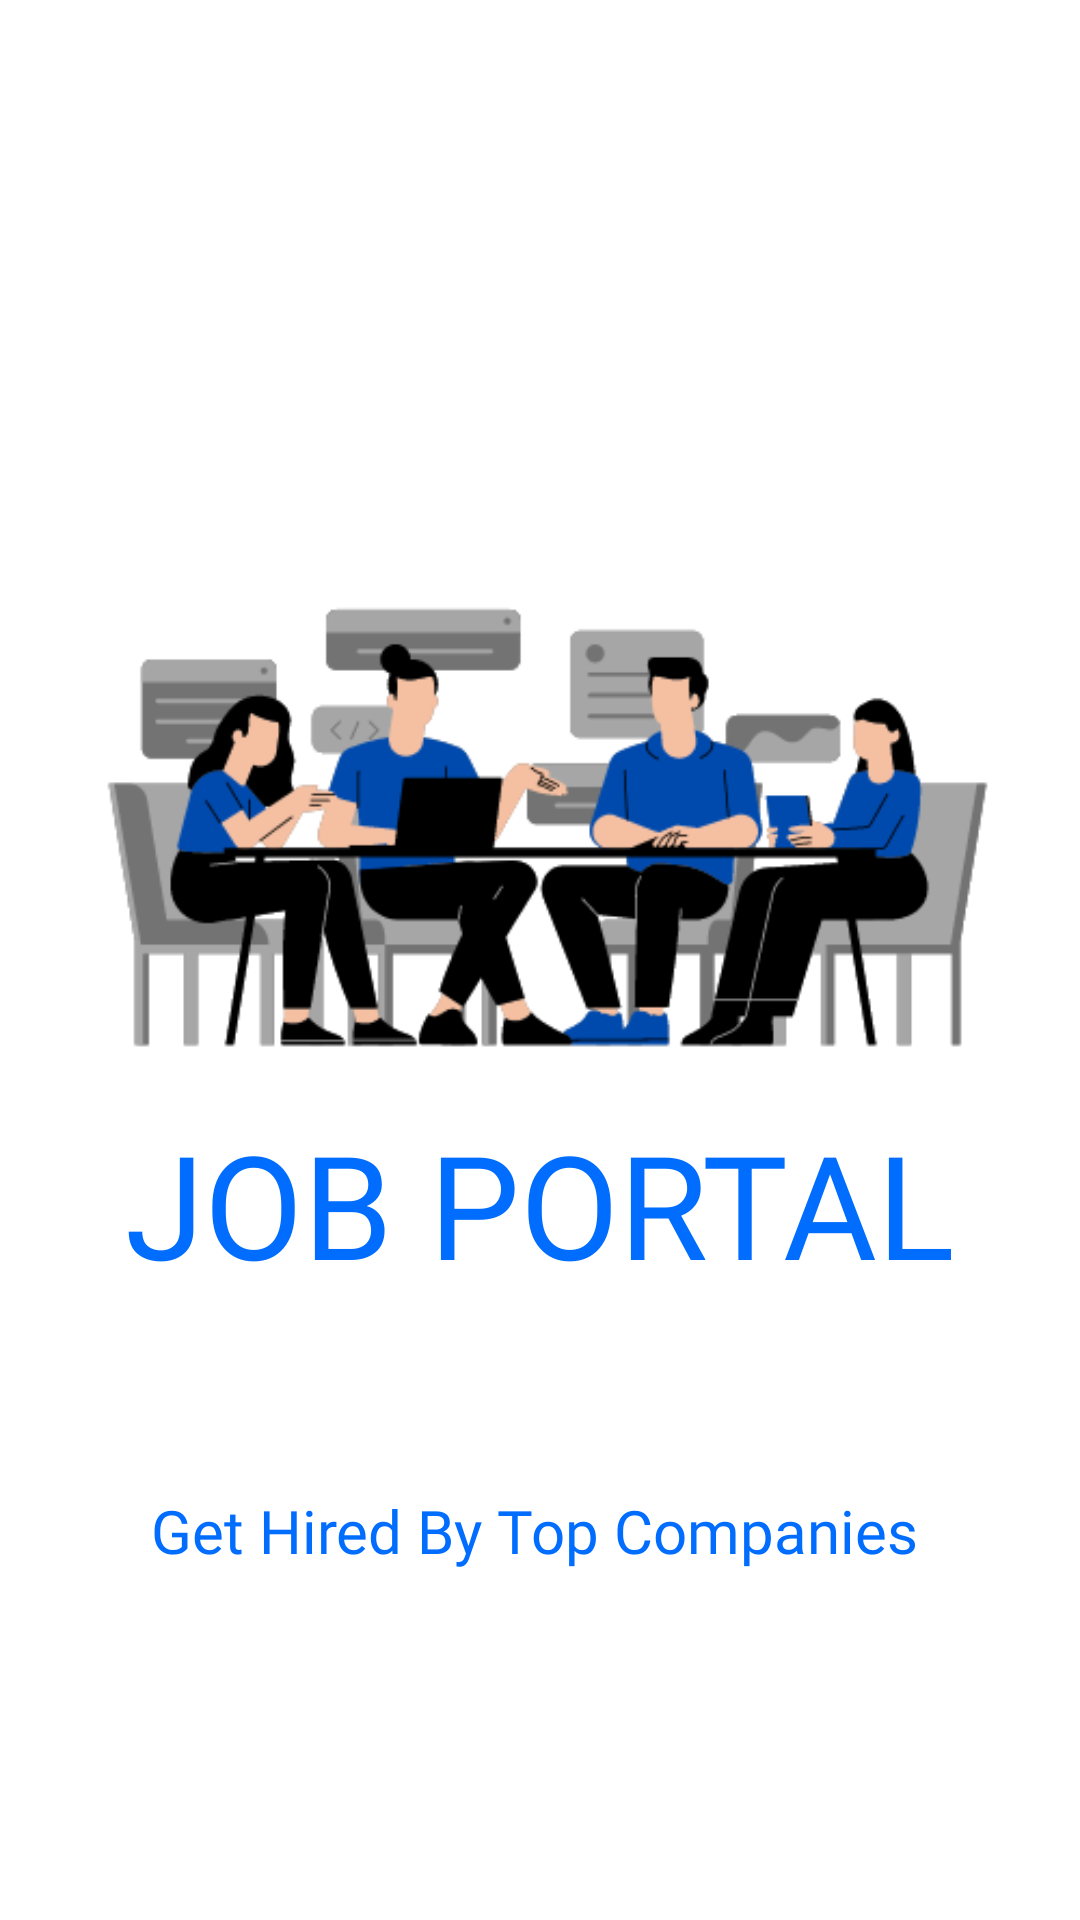

This screen was rendered from an Android layout file. Write that file and the resources it references.
<!-- AndroidManifest.xml: application theme Theme.Jobportal -->
<!-- res/layout/activity_main.xml -->
<?xml version="1.0" encoding="utf-8"?>
<androidx.constraintlayout.widget.ConstraintLayout xmlns:android="http://schemas.android.com/apk/res/android"
    xmlns:app="http://schemas.android.com/apk/res-auto"
    xmlns:tools="http://schemas.android.com/tools"
    android:layout_width="match_parent"
    android:layout_height="match_parent"
    tools:context=".MainActivity">

    <ImageView
        android:id="@+id/imageView2"
        android:layout_width="wrap_content"
        android:layout_height="wrap_content"
        app:layout_constraintBottom_toBottomOf="parent"
        app:layout_constraintEnd_toEndOf="parent"
        app:layout_constraintHorizontal_bias="0.0"
        app:layout_constraintStart_toStartOf="parent"
        app:layout_constraintTop_toTopOf="parent"
        app:layout_constraintVertical_bias="0.186"
        app:srcCompat="@drawable/logo" />

    <TextView
        android:id="@+id/textView2"
        android:layout_width="wrap_content"
        android:layout_height="wrap_content"
        android:fontFamily="@font/alegreya_sans_black"
        android:text="JOB PORTAL"
        android:textColor="#006dff"
        android:textSize="48sp"
        app:layout_constraintBottom_toBottomOf="parent"
        app:layout_constraintEnd_toEndOf="parent"
        app:layout_constraintStart_toStartOf="parent"
        app:layout_constraintTop_toTopOf="parent"
        app:layout_constraintVertical_bias="0.641" />

    <TextView
        android:id="@+id/textView"
        android:layout_width="wrap_content"
        android:layout_height="wrap_content"
        android:fontFamily="@font/open_sans"
        android:text="Get Hired By Top Companies"
        android:textColor="#006dff"
        android:textSize="20sp"
        app:layout_constraintBottom_toBottomOf="parent"
        app:layout_constraintEnd_toEndOf="parent"
        app:layout_constraintHorizontal_bias="0.484"
        app:layout_constraintStart_toStartOf="parent"
        app:layout_constraintTop_toTopOf="parent"
        app:layout_constraintVertical_bias="0.81" />
</androidx.constraintlayout.widget.ConstraintLayout>
<!-- resources referenced by this layout -->
<resources>
  <!-- drawable logo: png bitmap (drawable, 27988 bytes) -->
  <style name="Theme.Jobportal" parent="Theme.MaterialComponents.DayNight.DarkActionBar">
          
          <item name="colorPrimary">@color/purple_500</item>
          <item name="colorPrimaryVariant">@color/purple_700</item>
          <item name="colorOnPrimary">@color/white</item>
          
          <item name="colorSecondary">@color/teal_200</item>
          <item name="colorSecondaryVariant">@color/teal_700</item>
          <item name="colorOnSecondary">@color/black</item>
          
          <item name="android:statusBarColor" tools:targetApi="l">?attr/colorPrimaryVariant</item>
          
      </style>
  <color name="purple_500">#FF6200EE</color>
  <color name="purple_700">#FF3700B3</color>
  <color name="white">#FFFFFFFF</color>
  <color name="teal_200">#FF03DAC5</color>
  <color name="teal_700">#FF018786</color>
  <color name="black">#FF000000</color>
</resources>
